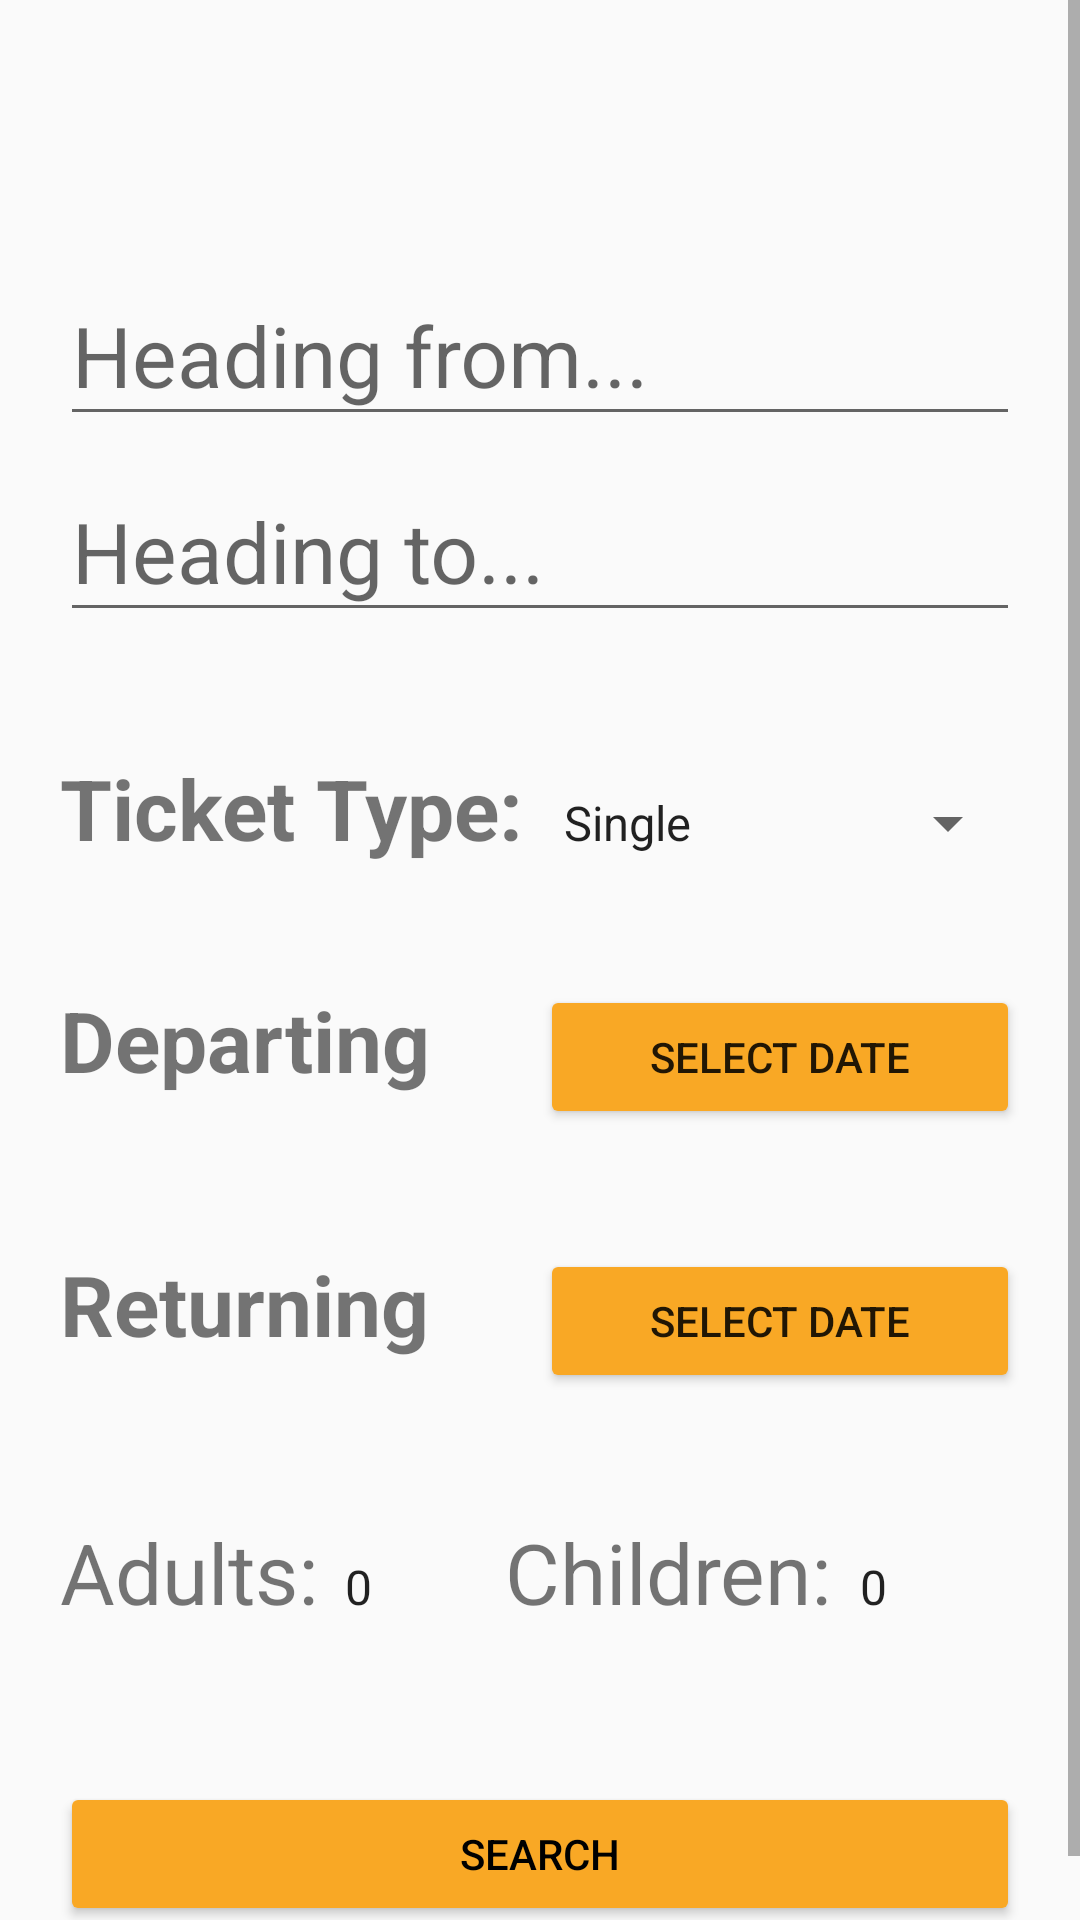

Reconstruct the res/layout file that produces this screen, plus the resources it refers to.
<!-- AndroidManifest.xml: application theme AppTheme -->
<!-- res/layout/content_search.xml -->
<?xml version="1.0" encoding="utf-8"?>


<ScrollView
xmlns:android="http://schemas.android.com/apk/res/android"
xmlns:tools="http://schemas.android.com/tools"
android:layout_width="match_parent"
android:layout_height="match_parent"
android:fillViewport="true">

<LinearLayout xmlns:android="http://schemas.android.com/apk/res/android"
    xmlns:app="http://schemas.android.com/apk/res-auto"
    xmlns:tools="http://schemas.android.com/tools"
    android:id="@+id/content_search"
    android:layout_width="match_parent"
    android:layout_height="wrap_content"
    app:layout_behavior="@string/appbar_scrolling_view_behavior"
    tools:context="com.rasta.rastatrains.SearchActivity"
    tools:showIn="@layout/app_bar_search"
    android:orientation="vertical">

    <LinearLayout
            android:layout_width="match_parent"
            android:layout_height="wrap_content"
            android:layout_margin="20dp"
            android:orientation="vertical">

        
        <LinearLayout
            android:layout_width="0dp"
            android:layout_height="0dp"
            android:background="@android:color/transparent"
            android:focusable="true"
            android:focusableInTouchMode="true">
        </LinearLayout>

        <android.support.design.widget.TextInputLayout
            android:layout_width="match_parent"
            android:layout_height="wrap_content"
            android:layout_marginTop="60dp">

        <EditText
            android:id="@+id/headingFrom"
            android:hint="Heading from..."
            android:cursorVisible="false"
            android:layout_width="fill_parent"
            android:layout_height="wrap_content"
            android:textSize="28dp"
            android:maxLines="1" />
        </android.support.design.widget.TextInputLayout>

        <android.support.design.widget.TextInputLayout
            android:layout_width="match_parent"
            android:layout_height="wrap_content">
        <EditText
            android:id="@+id/headingTo"
            android:hint="Heading to..."
            android:cursorVisible="false"
            android:layout_width="fill_parent"
            android:layout_height="wrap_content"
            android:inputType="textPersonName"
            android:textSize="28dp"
            android:maxLines="1"
            android:layout_marginTop="15dp"/>
        </android.support.design.widget.TextInputLayout>
    </LinearLayout>

    <LinearLayout
            android:layout_width="match_parent"
            android:layout_height="wrap_content"
            android:orientation="horizontal"
            android:layout_margin="20dp">
        <TextView
            android:text="Ticket Type:"
            android:id="@+id/ticketT"
            android:textSize="28sp"
            android:textStyle="bold"
            android:layout_width="0dp"
            android:layout_height="wrap_content"
            android:layout_weight="1"/>

        <Spinner
            android:id="@+id/SpinnerTicketType"
            android:layout_height="wrap_content"
            android:layout_width="0dp"
            android:entries="@array/ticketType"
            android:dropDownWidth="150dp"
            android:layout_weight="1"
            android:dropDownSelector="@android:drawable/arrow_down_float">
        </Spinner>
    </LinearLayout>

    <LinearLayout
            android:layout_width="match_parent"
            android:layout_height="wrap_content"
            android:orientation="horizontal"
            android:layout_margin="20dp">
        <TextView
            android:text="Departing"
            android:id="@+id/departText"
            android:textSize="28sp"
            android:textStyle="bold"
            android:layout_width="0dp"
            android:layout_height="wrap_content"
            android:layout_weight="1" />
        <Button
            android:id="@+id/departDate"
            android:text="Select date"
            android:layout_weight="1"
            android:layout_height="wrap_content"
            android:layout_width="0dp"
            android:onClick="datePicker" />
    </LinearLayout>



    <LinearLayout
        android:layout_width="match_parent"
        android:layout_height="wrap_content"
        android:orientation="horizontal"
        android:layout_margin="20dp">

        <TextView
            android:text="Returning"
            android:id="@+id/returnDateText"
            android:textStyle="bold"
            android:textSize="28sp"
            android:layout_width="0dp"
            android:layout_height="wrap_content"
            android:layout_weight="1" />

        <Button
            android:id="@+id/returnDate"
            android:text="Select date"
            android:layout_weight="1"
            android:layout_height="wrap_content"
            android:layout_width="0dp"
            android:onClick="datePicker" />

    </LinearLayout>


    <LinearLayout
        android:layout_width="match_parent"
        android:layout_height="wrap_content"
        android:orientation="horizontal"
        android:layout_margin="20dp">
        <TextView
            android:text="Adults:"
            android:id="@+id/adultsText"
            android:textSize="28sp"
            android:layout_width="wrap_content"
            android:layout_height="wrap_content"
            android:layout_weight="1"/>

        <Spinner
            android:id="@+id/SpinnerAdults"
            android:layout_height="50dp"
            android:layout_width="60dp"
            android:entries="@array/numbers"
            android:dropDownWidth="150dp"
            android:dropDownSelector="@android:drawable/arrow_down_float"
            android:layout_below="@id/returnDate"
            android:layout_weight="1"
            android:background="#fffafafa">
        </Spinner>

        <TextView
            android:text="Children:"
            android:id="@+id/childrenText"
            android:textSize="28sp"
            android:layout_width="wrap_content"
            android:layout_height="wrap_content"
            android:layout_weight="1"/>

        <Spinner
            android:id="@+id/SpinnerChildren"
            android:layout_height="50dp"
            android:layout_width="60dp"
            android:entries="@array/numbers"
            android:dropDownWidth="150dp"
            android:background="#fffafafa"
            android:layout_weight="1"
            android:dropDownSelector="@android:drawable/arrow_down_float">
        </Spinner>

    </LinearLayout>

    <Button
        android:id="@+id/searchButton"
        android:text="SEARCH"
        android:textColor="#000"
        android:inputType="none"
        android:layout_height="wrap_content"
        android:layout_width="match_parent"
        android:layout_margin="20dp"/>




</LinearLayout>

</ScrollView>
<!-- res/layout/app_bar_search.xml (included above) -->
<?xml version="1.0" encoding="utf-8"?>

<android.support.design.widget.CoordinatorLayout xmlns:android="http://schemas.android.com/apk/res/android"
    xmlns:app="http://schemas.android.com/apk/res-auto"
    xmlns:tools="http://schemas.android.com/tools"
    android:layout_width="match_parent"
    android:layout_height="match_parent"
    android:fitsSystemWindows="true"
    tools:context="com.rasta.rastatrains.SearchActivity">

    <include layout="@layout/content_search" />


    <android.support.design.widget.AppBarLayout
        android:layout_width="match_parent"
        android:layout_height="wrap_content"
        android:theme="@style/AppTheme.AppBarOverlay">

        <android.support.v7.widget.Toolbar
            android:id="@+id/toolbar"
            android:layout_width="match_parent"
            android:layout_height="?attr/actionBarSize"
            app:popupTheme="@style/AppTheme.PopupOverlay" >


        </android.support.v7.widget.Toolbar>

    </android.support.design.widget.AppBarLayout>

</android.support.design.widget.CoordinatorLayout>
<!-- resources referenced by this layout -->
<resources>
  <string-array name="numbers">
          <item>0</item>
          <item>1</item>
          <item>2</item>
          <item>3</item>
          <item>4</item>
          <item>5</item>
          <item>6</item>
          <item>7</item>
          <item>8</item>
          <item>9</item>
      </string-array>
  <string-array name="ticketType">
          <item>Single</item>
          <item>Return</item>
          <item>Open Return</item>
      </string-array>
  <style name="AppTheme.AppBarOverlay" parent="ThemeOverlay.AppCompat.Light" />
  <style name="AppTheme.PopupOverlay" parent="ThemeOverlay.AppCompat.Light" />
  <style name="AppTheme" parent="Theme.AppCompat.Light">
          
          <item name="colorPrimary">#F57F17</item>
          
          <item name="colorButtonNormal">#F9A825</item>
          <item name="colorAccent">@color/colorAccent</item>
          <item name="drawerArrowStyle">@style/DrawerArrowStyle</item>
      </style>
  <color name="colorAccent">#FF9800</color>
  <style name="DrawerArrowStyle" parent="Widget.AppCompat.DrawerArrowToggle">
          <item name="color">@color/backgroundColor</item>
      </style>
  <color name="backgroundColor">#050d49</color>
</resources>
